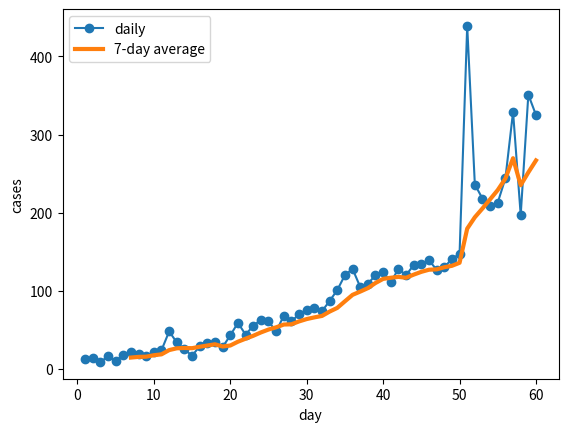

Generate this figure with matplotlib:
# Daily variance of flu tests can be high. We often calculate the
# 7-day average instead: for each day, take the AVERAGE of
# the preceding 7 days (including itself)
# Using the flu_data list, create a new list where the values
# are the 7-day average for each day. Start from day 7
# Then, plot the data in the new list
# Hint: Slicing might be useful

flu_case = [13, 14, 9, 16, 10, 18, 22, 19, 16, 22,
             24, 48, 34, 25, 17, 29, 33, 35, 28, 43,
             59, 44, 55, 63, 61, 48, 68, 61, 70, 76,
             78, 74, 87, 101, 120, 128, 105, 109, 120, 124,
             111, 128, 120, 133, 134, 139, 127, 130, 141, 147,
             439, 236, 218, 209, 213, 244, 329, 197, 351, 325]

"""
index   0   1   2   3   4   5   6   7   ... len(flu_case)-1
day     1   2   3   4   5   6   7   8   ... len(flu_case)
"""
days = range(1, len(flu_case)+1)
days_7d = range(7, len(flu_case)+1)
window_size = 7
# # first 7 days average
# case_7d_avg = sum(flu_case[0:7]) / window_size
#
# # move window by 1 place
# case_7d_avg = sum(flu_case[0+1:7+1]) / window_size

# move window by "nubmer of day" place
flu_case_7d = []
for day in days_7d:
    case_7d_avg = sum(flu_case[day-7 : day]) / window_size
    flu_case_7d.append(case_7d_avg)

import matplotlib.pyplot as plt
plt.plot(days, flu_case, color='C0', marker="o", label = "daily")
plt.plot(days_7d, flu_case_7d, color='C1', linestyle="-", linewidth = 3, label = "7-day average")
plt.xlabel("day")
plt.ylabel("cases")
plt.legend()
plt.show()



